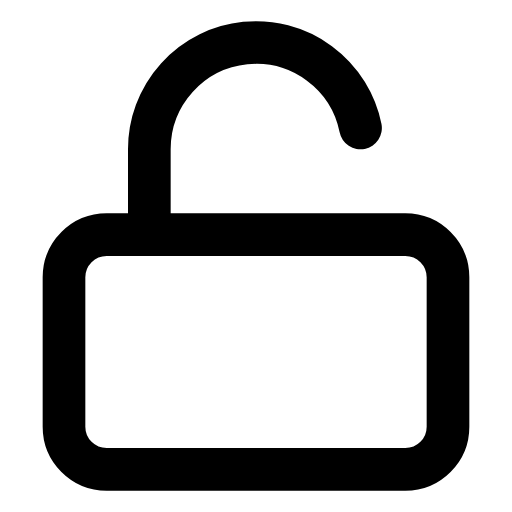
t = 0.00 s
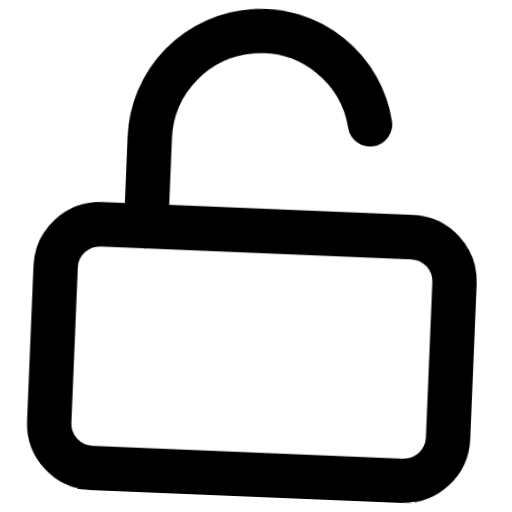
t = 0.66 s
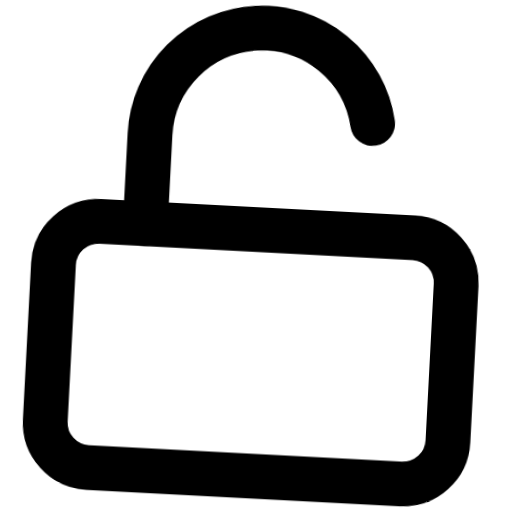
t = 1.32 s
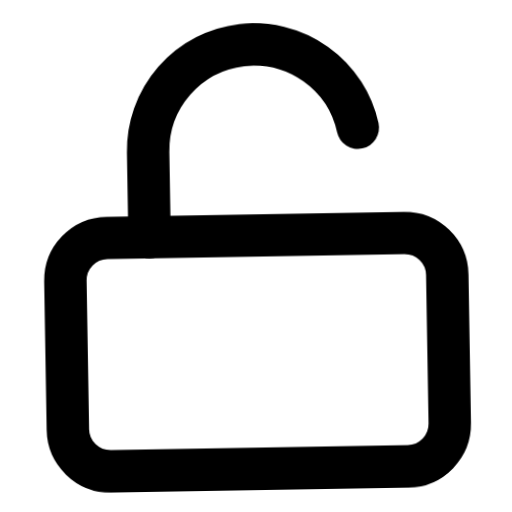
t = 1.98 s
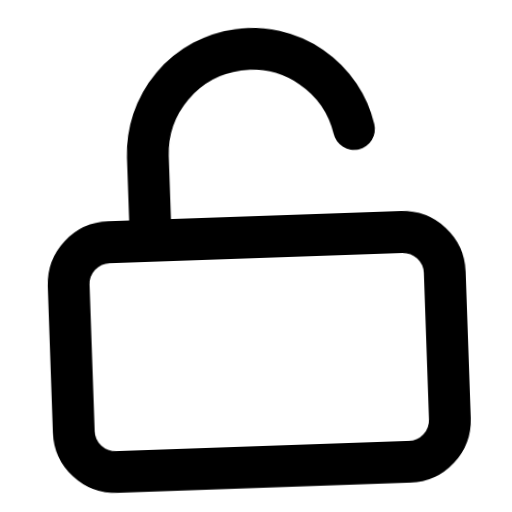
t = 2.64 s
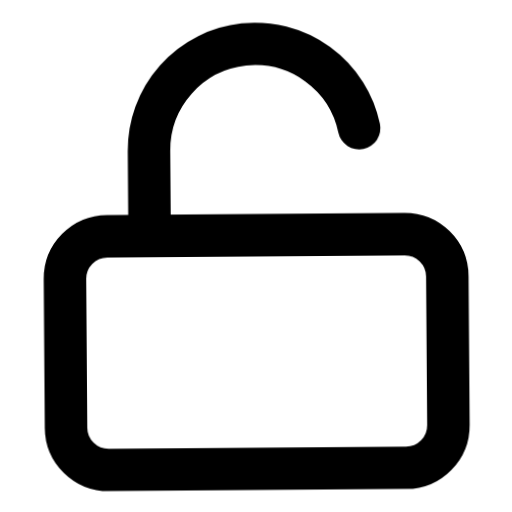
t = 3.32 s

The animated SVG that drew these frames (rendered in a browser with its animation timeline set to each time). Animation: 1 CSS @keyframes rule; one cycle of 4.00 s, repeats indefinitely.

<svg xmlns="http://www.w3.org/2000/svg" viewBox="0 0 24 24" fill="none" stroke="currentColor" stroke-width="2" stroke-linecap="round" stroke-linejoin="round" id="float-unlock">
  <style>
    @keyframes float-unlock {
      0%, 100% { transform: translateY(0) rotate(0deg) scale(1); }
      33% { transform: translateY(-4px) rotate(3deg) scale(1.05); }
      66% { transform: translateY(2px) rotate(-2deg) scale(0.98); }
    }
    #float-unlock {
      animation: float-unlock 4s cubic-bezier(0.45, 0, 0.15, 1) infinite;
      transform-origin: center;
      overflow: visible;
    }
    #float-unlock * {
      stroke: currentColor;
      stroke-width: 2;
      transition: stroke 0.3s ease;
    }
  </style><rect x="3" y="11" width="18" height="11" rx="2" ry="2"/><path d="M7 11V7a5 5 0 0 1 9.9-1"/></svg>
